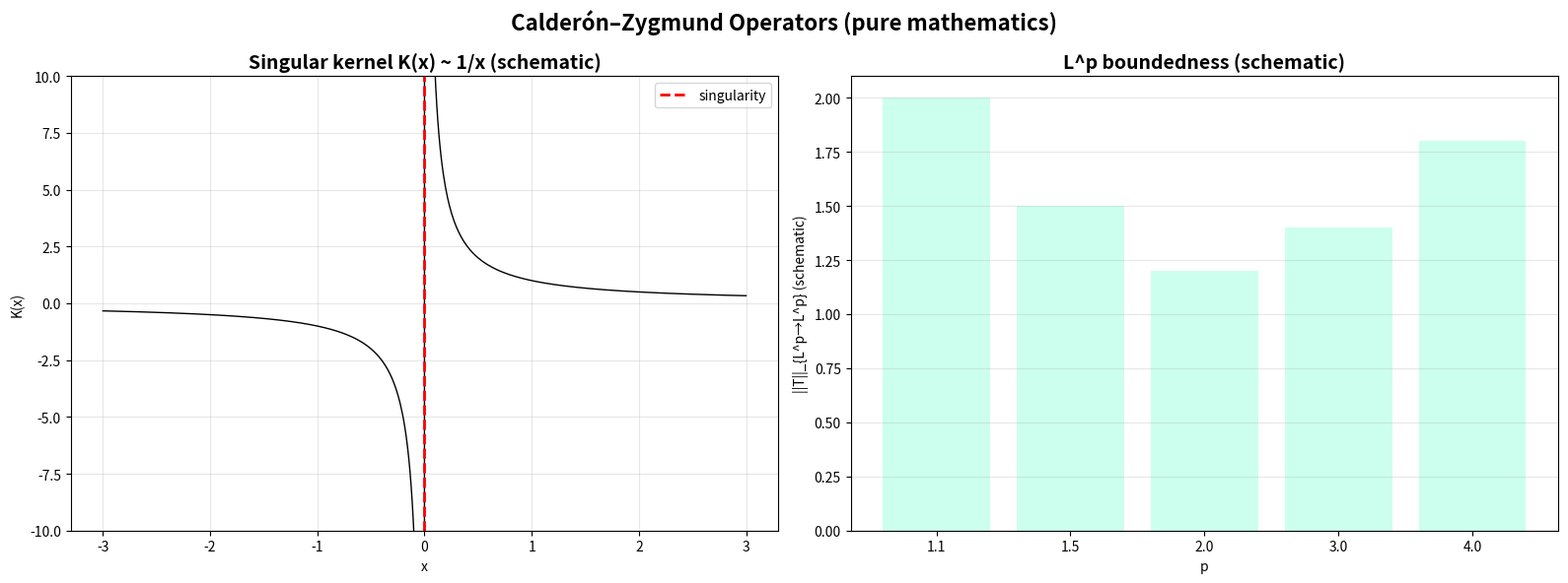

This chart was generated by the following Python code: (Note: this script raises an exception after producing the figure.)
#!/usr/bin/env python3
"""
Calderón–Zygmund Operators Generator (pure mathematics)
Singular kernel schematic and L^p boundedness bars.
"""

import matplotlib.pyplot as plt
import numpy as np
from pathlib import Path
from typing import Dict, Any


def generate_calderon_zygmund_operators() -> Dict[str, Any]:
    fig, (ax1, ax2) = plt.subplots(1, 2, figsize=(16, 6))

    # 1) Kernel K(x) ~ 1/x (Hilbert transform schematic)
    ax1.set_title("Singular kernel K(x) ~ 1/x (schematic)", fontsize=14, weight='bold')
    x = np.linspace(-3, 3, 600)
    K = 1/(x + 1e-6)
    ax1.plot(x, K, 'k-', lw=1)
    ax1.axvline(0, color='r', linestyle='--', lw=2, label='singularity')
    ax1.set_xlabel('x')
    ax1.set_ylabel('K(x)')
    ax1.set_ylim(-10, 10)
    ax1.grid(True, alpha=0.3)
    ax1.legend()

    # 2) L^p boundedness schematic
    ax2.set_title("L^p boundedness (schematic)", fontsize=14, weight='bold')
    p = np.array([1.1, 1.5, 2.0, 3.0, 4.0])
    bound = np.array([2.0, 1.5, 1.2, 1.4, 1.8])
    ax2.bar([str(v) for v in p], bound, color='#cfe')
    ax2.set_xlabel('p')
    ax2.set_ylabel('||T||_{L^p→L^p} (schematic)')
    ax2.grid(True, axis='y', alpha=0.3)

    fig.suptitle("Calderón–Zygmund Operators (pure mathematics)", fontsize=16, weight='bold')
    plt.tight_layout()
    out = Path("figures/outputs/calderon_zygmund_operators.png")
    fig.savefig(out, dpi=300, bbox_inches='tight')
    plt.close(fig)
    return {"file": str(out), "category": "advanced_mathematics", "topic": "calderon_zygmund_operators"}


if __name__ == "__main__":
    res = generate_calderon_zygmund_operators()
    print(f"Generated: {res['file']}")
